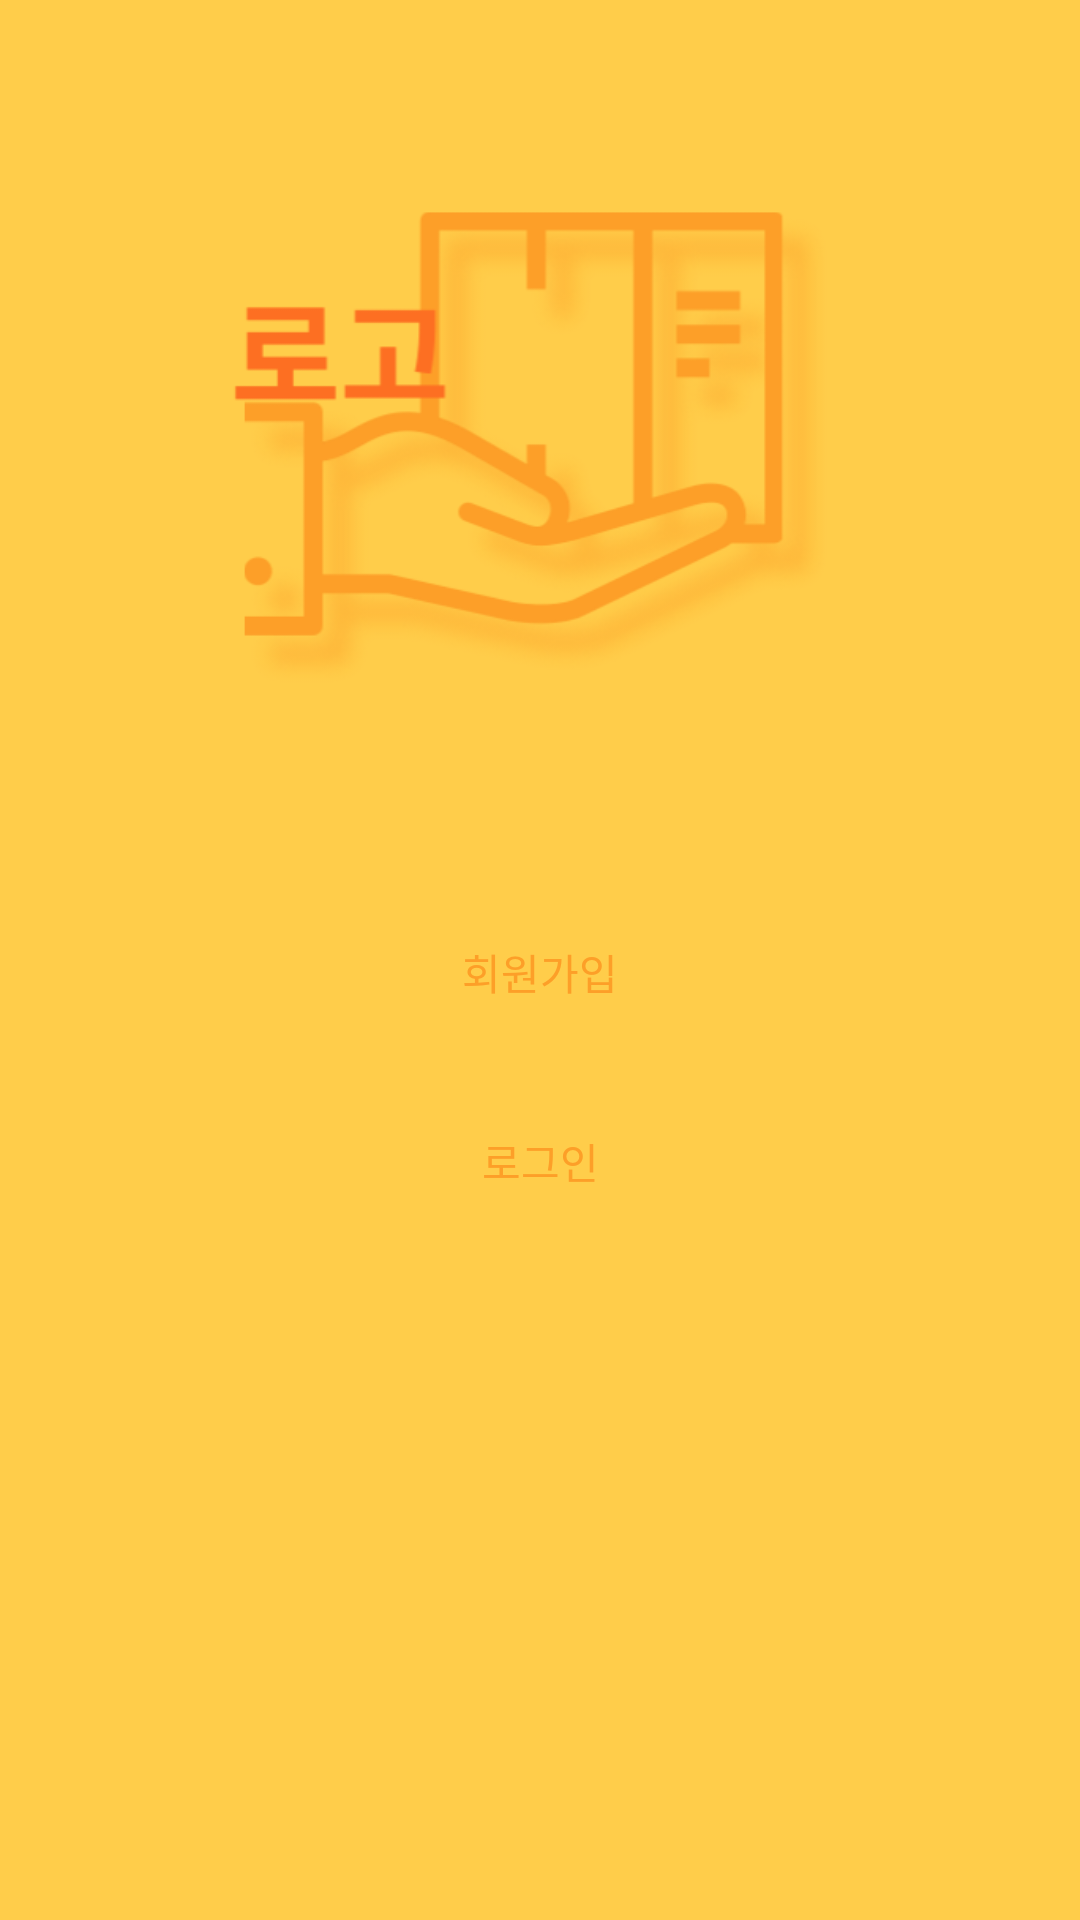

Reconstruct the res/layout file that produces this screen, plus the resources it refers to.
<!-- AndroidManifest.xml: application theme Theme.KBC -->
<!-- res/layout/select_log_activity.xml -->
<?xml version="1.0" encoding="utf-8"?>
<androidx.appcompat.widget.LinearLayoutCompat
    xmlns:android="http://schemas.android.com/apk/res/android"
    xmlns:app="http://schemas.android.com/apk/res-auto"
    android:layout_width="match_parent"
    android:layout_height="match_parent"
    android:background="@color/main_color_yellow"
    android:orientation="vertical">

    <ImageView
        android:contentDescription="StringValue"
        android:id="@+id/logo"
        android:layout_width="wrap_content"
        android:layout_height="300dp"
        app:srcCompat="@drawable/image_logo"/>

    <Button
        android:id="@+id/signup"
        android:layout_width="match_parent"
        android:layout_height="wrap_content"
        android:background="@drawable/layout_round_button"
        android:backgroundTint="#FFFFFF"
        android:text="회원가입"
        android:textColor="@color/icon_color"
        app:iconTint="#FFFFFF"
        android:layout_marginLeft="15dp"
        android:layout_marginRight="15dp"
        android:layout_marginBottom="15dp"/>

    <Button
        android:id="@+id/signin"
        android:layout_width="match_parent"
        android:layout_height="wrap_content"
        android:text="로그인"
        android:background="@drawable/layout_round_button"
        android:backgroundTint="#FFFFFF"
        android:textColor="@color/icon_color"
        android:layout_marginLeft="15dp"
        android:layout_marginRight="15dp"
        android:layout_marginBottom="50dp"/>

</androidx.appcompat.widget.LinearLayoutCompat>
<!-- resources referenced by this layout -->
<resources>
  <color name="icon_color">#FD9F28</color>
  <color name="main_color_yellow">#FFCD4A</color>
  <!-- drawable image_logo: png bitmap (drawable-v24, 70547 bytes) -->
  <style name="Theme.KBC" parent="Theme.AppCompat.Light.NoActionBar">
          
          <item name="colorPrimary">@color/purple_500</item>
          <item name="colorPrimaryVariant">@color/purple_700</item>
          <item name="colorOnPrimary">@color/white</item>
          
          <item name="colorSecondary">@color/teal_200</item>
          <item name="colorSecondaryVariant">@color/teal_700</item>
          <item name="colorOnSecondary">@color/black</item>
          
          <item name="android:statusBarColor" tools:targetApi="l">?attr/colorPrimaryVariant</item>
          
          <item name="windowActionBar">false</item>
          <item name="windowNoTitle">true</item>
  
      </style>
  <color name="purple_500">#FF6200EE</color>
  <color name="purple_700">#FF3700B3</color>
  <color name="white">#FFFFFFFF</color>
  <color name="teal_200">#FF03DAC5</color>
  <color name="teal_700">#FF018786</color>
  <color name="black">#FF000000</color>
</resources>
